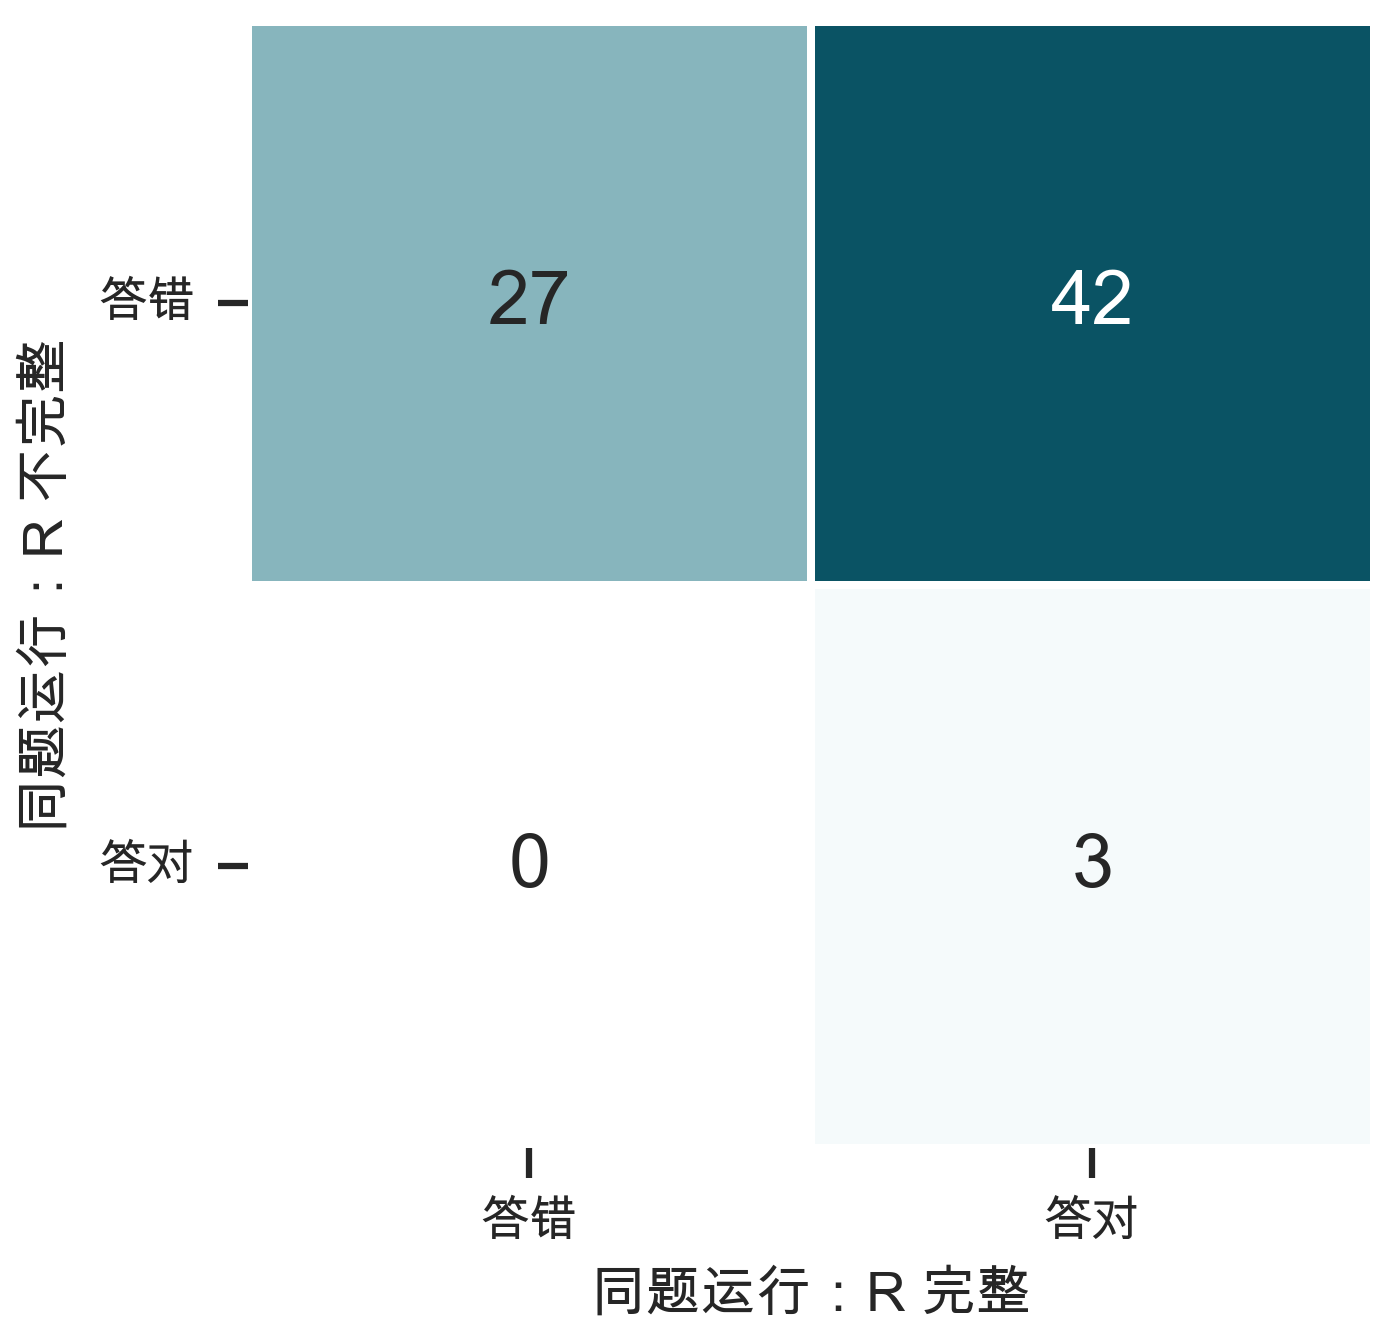

The table this chart was drawn from, first rows:
question_id, incomplete_correct, full_correct, paired_difference
agentmemorybench:fact-mh-262k:context-0/…, False, True, 1.0
agentmemorybench:fact-mh-262k:context-0/…, False, True, 1.0
agentmemorybench:fact-mh-262k:context-0/…, False, False, 0.0
agentmemorybench:fact-mh-262k:context-0/…, False, False, 0.0
agentmemorybench:fact-mh-262k:context-0/…, False, False, 0.0
agentmemorybench:fact-mh-262k:context-0/…, False, False, 0.0
agentmemorybench:fact-mh-262k:context-0/…, False, True, 1.0
agentmemorybench:fact-mh-262k:context-0/…, False, True, 1.0
agentmemorybench:fact-mh-262k:context-0/…, True, True, 0.0
agentmemorybench:fact-mh-262k:context-0/…, False, True, 1.0
agentmemorybench:fact-mh-262k:context-0/…, False, True, 1.0
agentmemorybench:fact-mh-262k:context-0/…, False, True, 1.0
agentmemorybench:fact-mh-262k:context-0/…, False, True, 1.0
agentmemorybench:fact-mh-262k:context-0/…, False, True, 1.0
agentmemorybench:fact-mh-262k:context-0/…, False, True, 1.0
agentmemorybench:fact-mh-262k:context-0/…, False, True, 1.0
agentmemorybench:fact-mh-262k:context-0/…, False, True, 1.0
agentmemorybench:fact-mh-262k:context-0/…, False, False, 0.0
agentmemorybench:fact-mh-262k:context-0/…, False, True, 1.0
agentmemorybench:fact-mh-262k:context-0/…, False, True, 1.0
agentmemorybench:fact-mh-262k:context-0/…, False, False, 0.0
agentmemorybench:fact-mh-262k:context-0/…, False, False, 0.0
agentmemorybench:fact-mh-262k:context-0/…, False, False, 0.0
agentmemorybench:fact-mh-262k:context-0/…, False, False, 0.0
agentmemorybench:fact-mh-262k:context-0/…, False, True, 1.0
agentmemorybench:fact-mh-262k:context-0/…, False, True, 1.0
agentmemorybench:fact-mh-262k:context-0/…, False, True, 1.0
agentmemorybench:fact-mh-262k:context-0/…, False, True, 1.0
agentmemorybench:fact-mh-262k:context-0/…, True, True, 0.0
agentmemorybench:fact-mh-262k:context-0/…, True, True, 0.0
agentmemorybench:fact-mh-262k:context-0/…, False, True, 1.0
agentmemorybench:fact-mh-262k:context-0/…, False, True, 1.0
agentmemorybench:fact-mh-262k:context-0/…, False, False, 0.0
agentmemorybench:fact-mh-262k:context-0/…, False, False, 0.0
agentmemorybench:fact-mh-262k:context-0/…, False, False, 0.0
agentmemorybench:fact-mh-262k:context-0/…, False, False, 0.0
agentmemorybench:fact-mh-262k:context-0/…, False, True, 1.0
agentmemorybench:fact-mh-262k:context-0/…, False, True, 1.0
agentmemorybench:fact-mh-262k:context-0/…, False, True, 1.0
agentmemorybench:fact-mh-262k:context-0/…, False, True, 1.0
agentmemorybench:fact-mh-262k:context-0/…, False, False, 0.0
agentmemorybench:fact-mh-262k:context-0/…, False, False, 0.0
agentmemorybench:fact-mh-262k:context-0/…, False, False, 0.0
agentmemorybench:fact-mh-262k:context-0/…, False, False, 0.0
agentmemorybench:fact-mh-262k:context-0/…, False, True, 1.0
agentmemorybench:fact-mh-262k:context-0/…, False, True, 1.0
agentmemorybench:fact-mh-262k:context-0/…, False, True, 1.0
agentmemorybench:fact-mh-262k:context-0/…, False, False, 0.0
agentmemorybench:fact-mh-262k:context-0/…, False, True, 1.0
agentmemorybench:fact-mh-262k:context-0/…, False, True, 1.0
agentmemorybench:fact-mh-262k:context-0/…, False, False, 0.0
agentmemorybench:fact-mh-262k:context-0/…, False, False, 0.0
agentmemorybench:fact-mh-262k:context-0/…, False, False, 0.0
agentmemorybench:fact-mh-262k:context-0/…, False, False, 0.0
agentmemorybench:fact-mh-262k:context-0/…, False, True, 1.0
agentmemorybench:fact-mh-262k:context-0/…, False, True, 1.0
agentmemorybench:fact-mh-262k:context-0/…, False, True, 1.0
agentmemorybench:fact-mh-262k:context-0/…, False, True, 1.0
agentmemorybench:fact-mh-262k:context-0/…, False, True, 1.0
agentmemorybench:fact-mh-262k:context-0/…, False, True, 1.0
... 12 more rows
